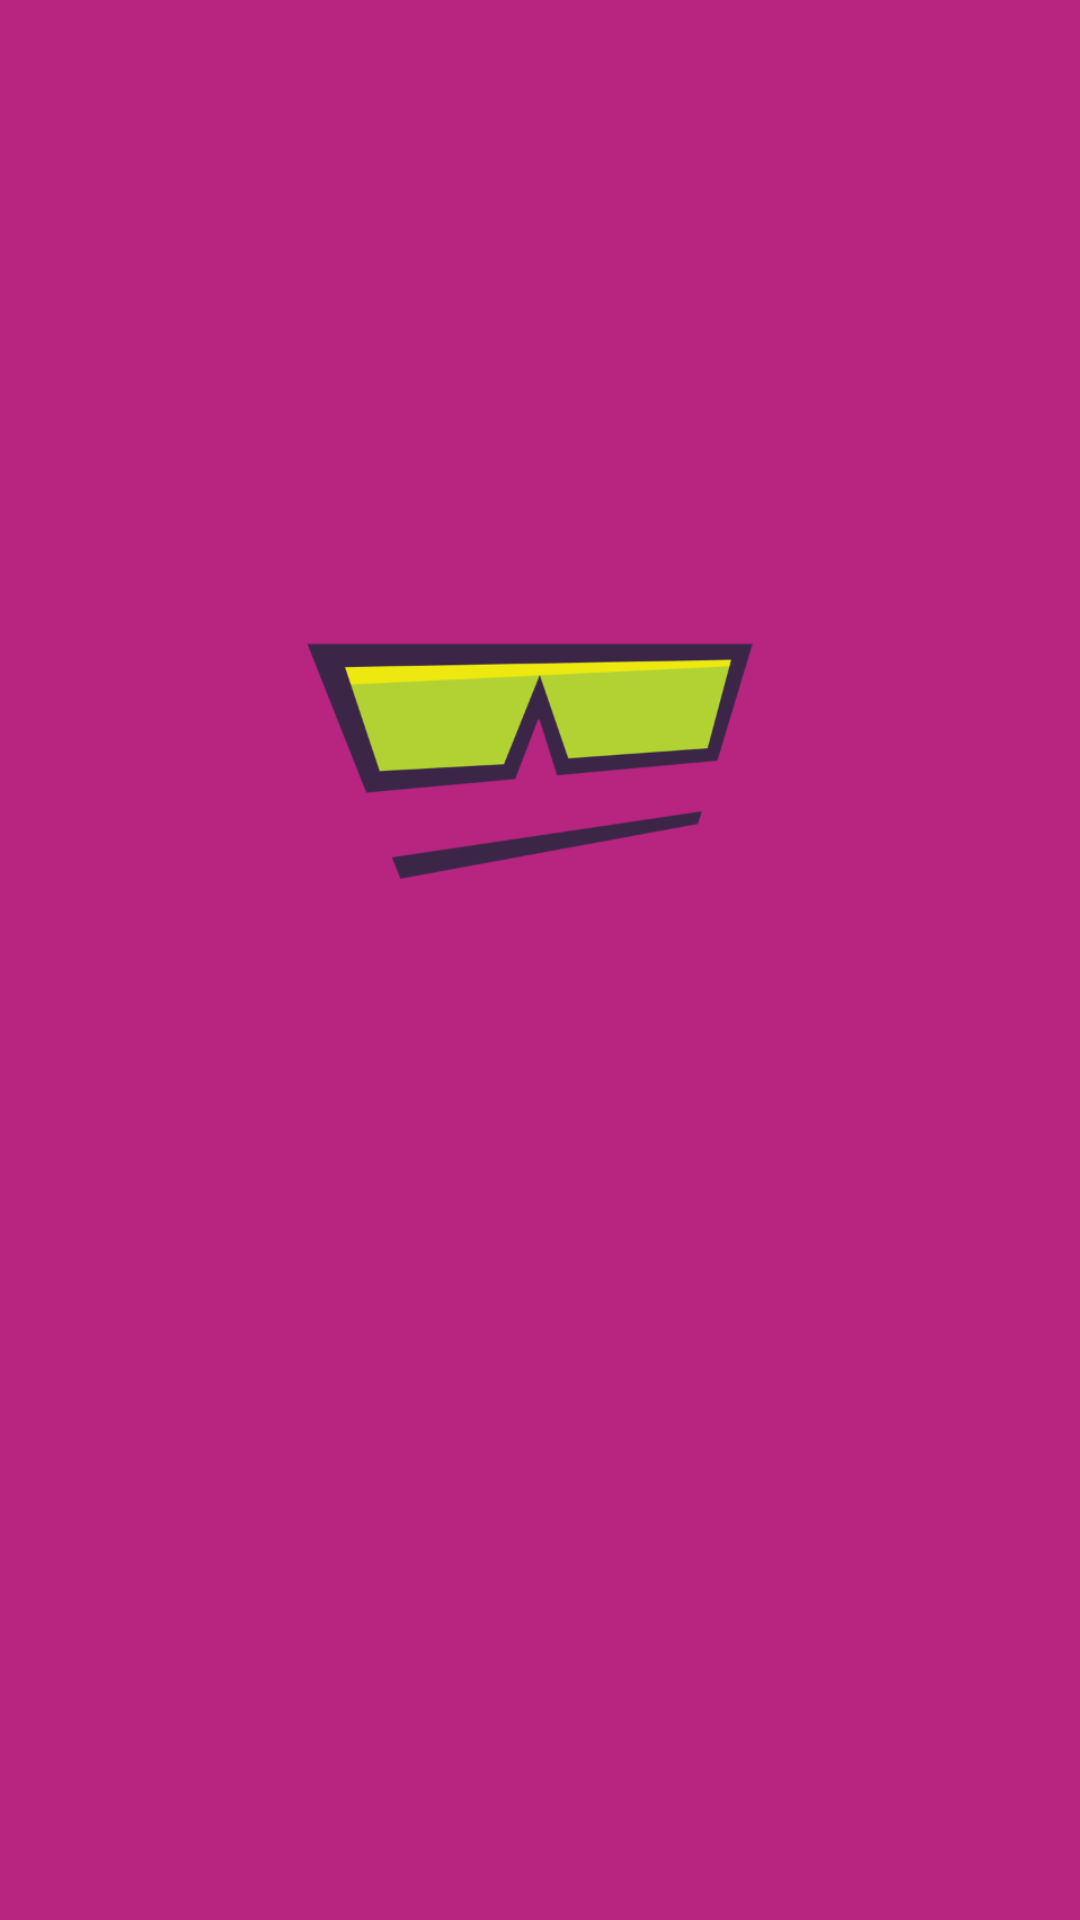

The Android layout XML behind this screen, and the referenced resources:
<!-- AndroidManifest.xml: application theme GlobalTheme -->
<!-- res/layout/activity_launcher.xml -->
<?xml version="1.0" encoding="utf-8"?>
<RelativeLayout xmlns:android="http://schemas.android.com/apk/res/android"
    xmlns:tools="http://schemas.android.com/tools"
    android:layout_width="match_parent"
    android:layout_height="match_parent"
    tools:context=".ApplicationActivities.LauncherActivity">


    <ImageView
        android:layout_width="match_parent"
        android:src="@drawable/splash_screen"
        android:scaleType="centerCrop"
        android:layout_height="match_parent" />
</RelativeLayout>
<!-- resources referenced by this layout -->
<resources>
  <!-- drawable splash_screen: png bitmap (drawable-hdpi, 20944 bytes) -->
  <style name="GlobalTheme" parent="Theme.AppCompat.Light.NoActionBar">
          
          <item name="colorPrimary">@color/colorPrimary</item>
          <item name="colorPrimaryDark">@color/colorPrimary</item>
          <item name="colorAccent">@color/colorAccent</item>
          <item name="android:windowSoftInputMode">adjustPan</item>
      </style>
  <color name="colorPrimary">#B82580</color>
  <color name="colorAccent">#B82580</color>
</resources>
